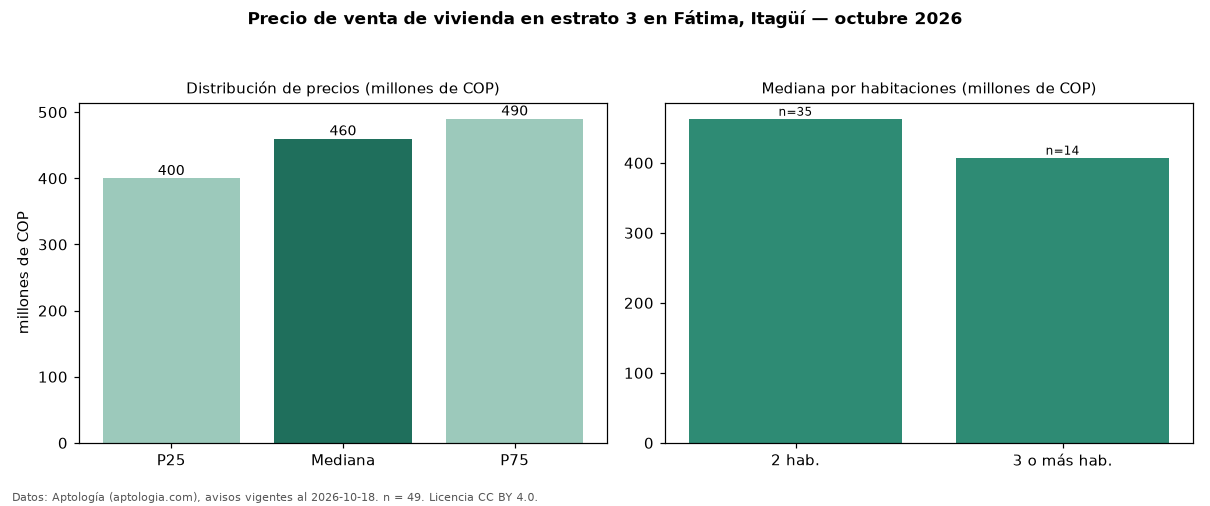

Source data for this figure (header and first rows):
seccion, metrica, valor, moneda, n
precio, p25, 400000000, COP, 49
precio, mediana, 460000000, COP, 49
precio, p75, 490000000, COP, 49
precio, minimo, 259809688, COP, 49
precio, maximo, 625000000, COP, 49
m2, mediana_precio_m2, 7101449, COP, 49
m2, area_mediana_m2, 61.0, m2, 49
admin, mediana_admin_mes, 300000, COP, 29
banos, mediana_banos, 2.0, , 
parqueadero, pct_con_parqueadero, 77.8, %, 45
estrato, estrato_mas_frecuente, 3, , 49
habitaciones, 2, 463000000, COP, 35
habitaciones, 3+, 407500000, COP, 14
fuente, fecha_datos, 2026-10-18, , 
fuente, atribucion, https://www.aptologia.com/venta/itagui/f…, , 
fuente, licencia, CC BY 4.0, , 
